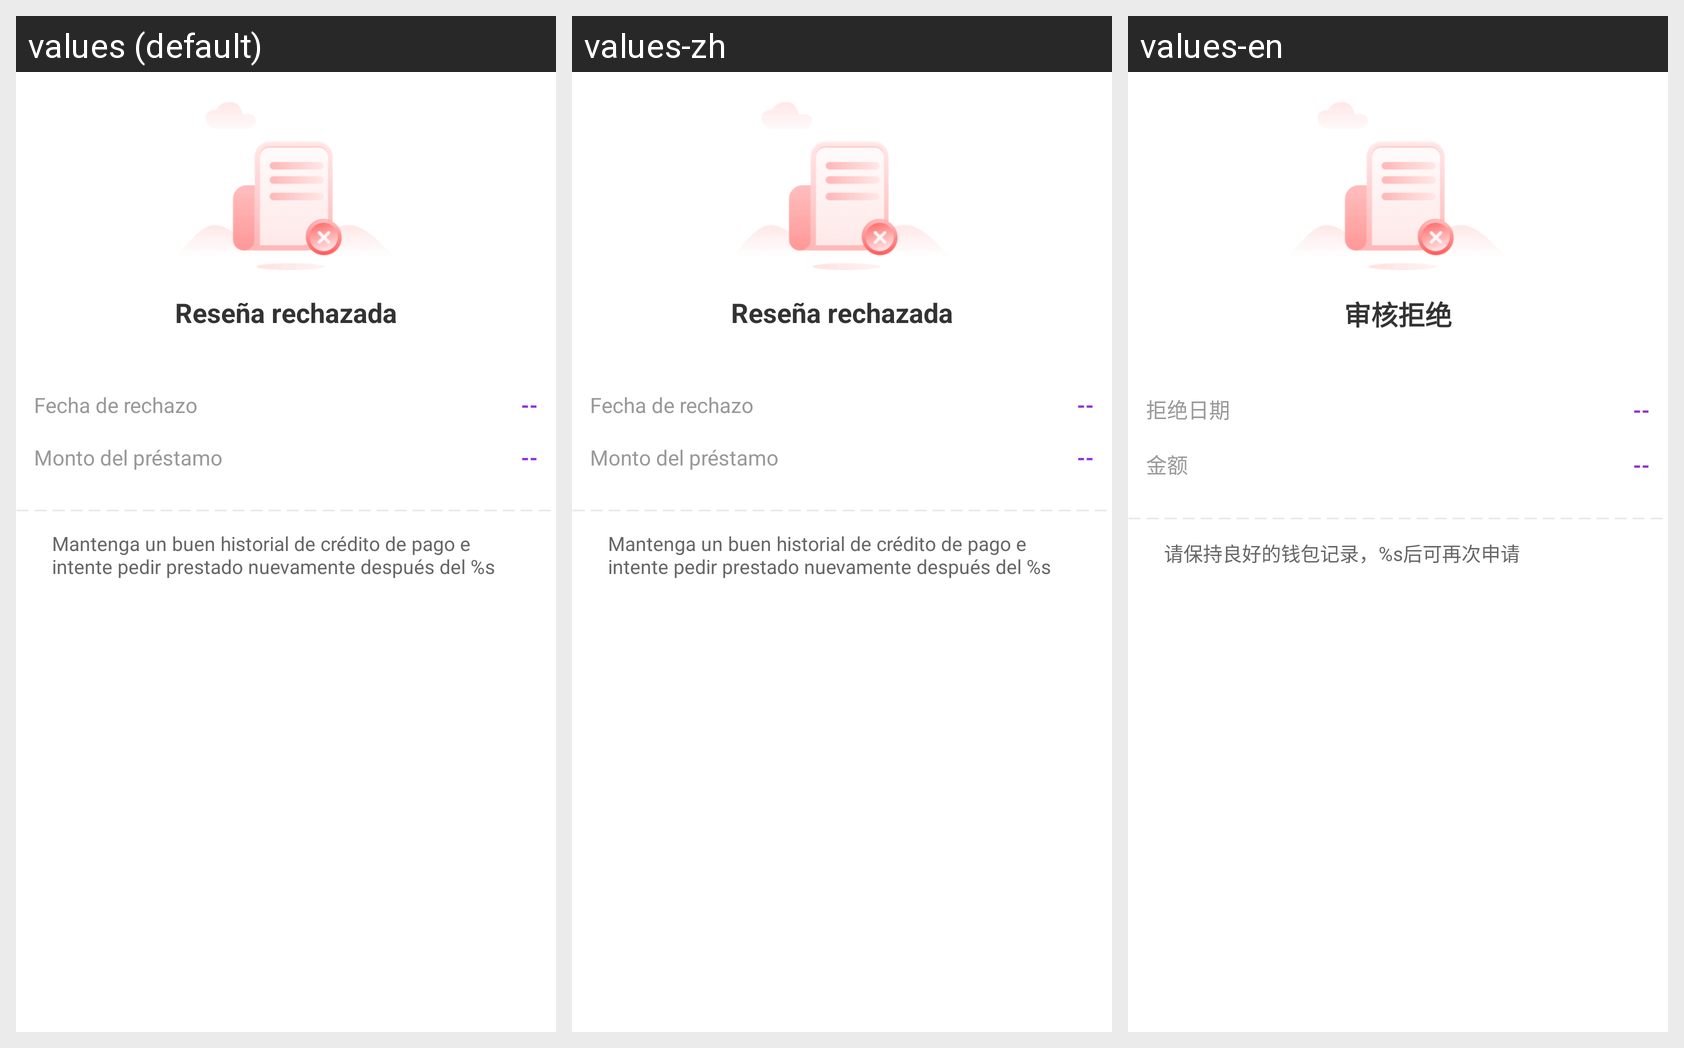

The same Android screen rendered under several of its app's locales, left to right. List the strings drawn on it with the default value and each locale's translation.
Android screen res/layout/layout_refused.xml rendered under 3 locales, left to right: values (default), values-zh, values-en. Device: Nexus 5 (rendered at 1080×1920; each locale shown at half size, 540×960, under a caption strip naming it); theme AppTheme.
Strings drawn on this screen, with the default value and each locale's value (text and hints the layout hard-codes, and strings that could not be matched under every locale, appear in the picture but are not listed):

refused_hint
  values: Reseña rechazada
  values-zh: Reseña rechazada
  values-en: 审核拒绝

refused_date
  values: Fecha de rechazo
  values-zh: Fecha de rechazo
  values-en: 拒绝日期

normal_text
  values: --
  values-zh: --
  values-en: --

refused_amount
  values: Monto del préstamo
  values-zh: Monto del préstamo
  values-en: 金额

refused_time
  values: Mantenga un buen historial de crédito de pago e intente pedir prestado nuevamente después del %s
  values-zh: Mantenga un buen historial de crédito de pago e intente pedir prestado nuevamente después del %s
  values-en: 请保持良好的钱包记录，%s后可再次申请
